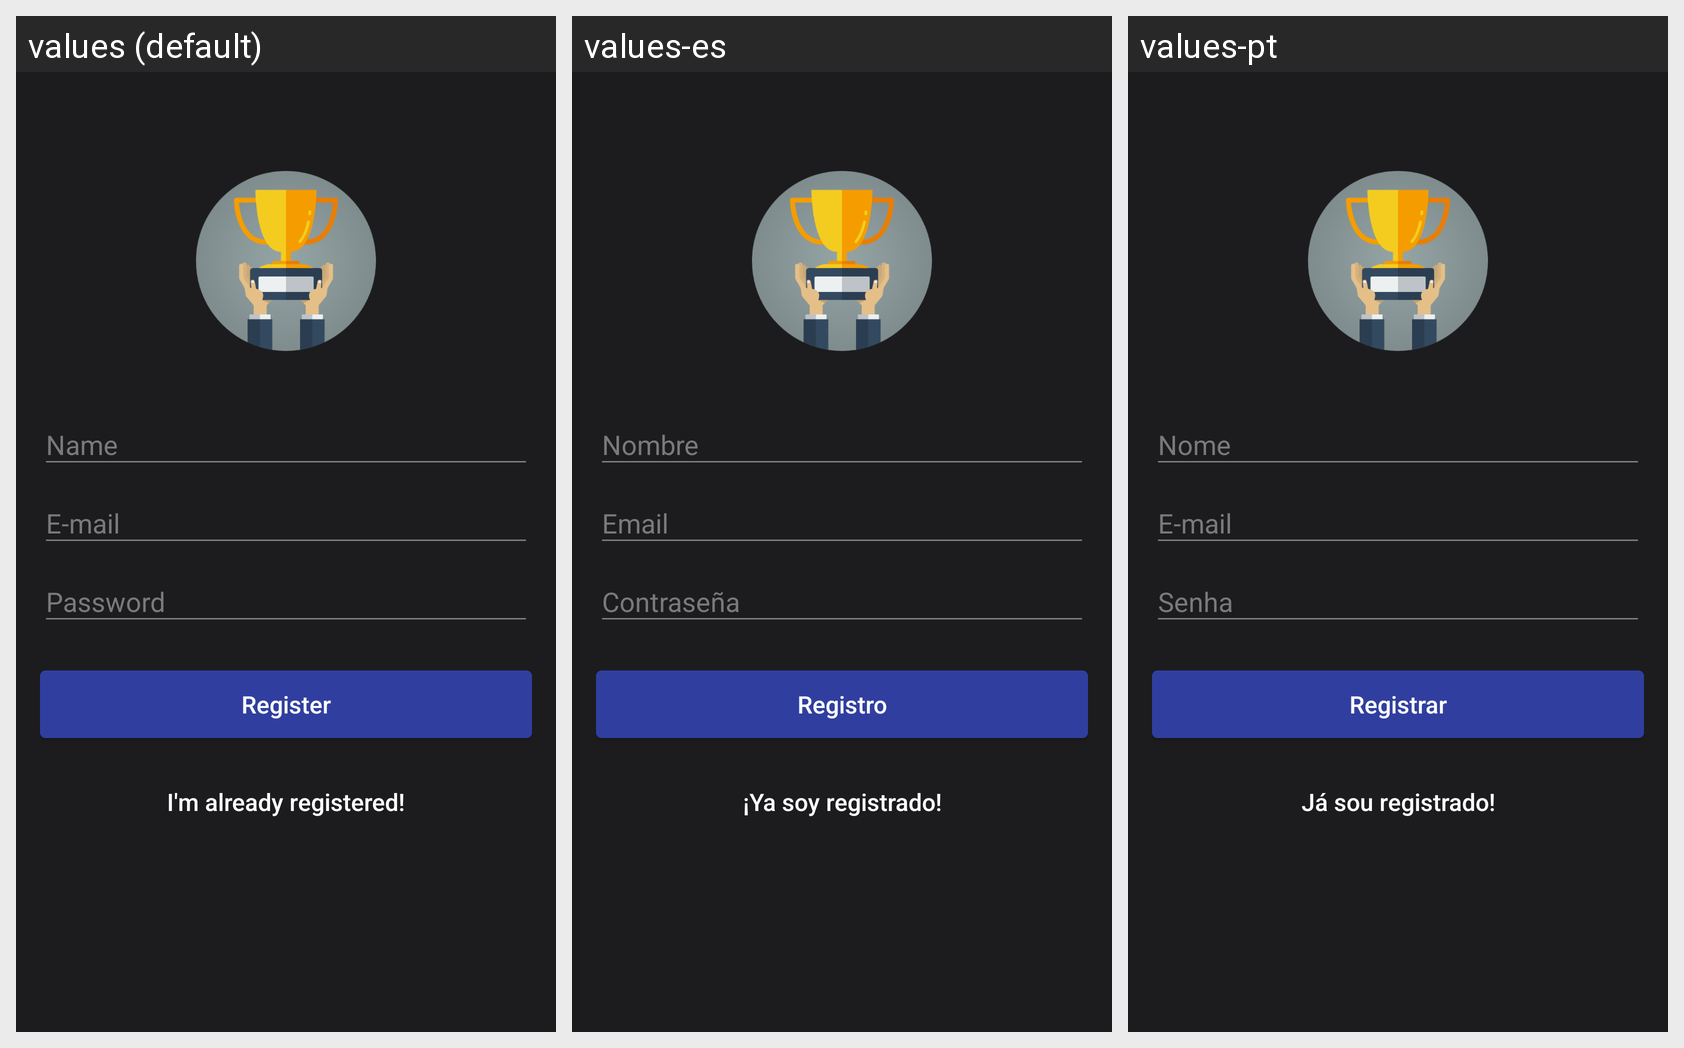

Translations of the strings shown on this Android screen, per locale in the grid:
Android screen res/layout/activity_signup.xml rendered under 3 locales, left to right: values (default), values-es, values-pt. Device: Nexus 5 (rendered at 1080×1920; each locale shown at half size, 540×960, under a caption strip naming it); theme AppThemeEdt.
Strings drawn on this screen, with the default value and each locale's value (text and hints the layout hard-codes, and strings that could not be matched under every locale, appear in the picture but are not listed):

action_sign_in_short
  values: Register
  values-es: Registro
  values-pt: Registrar

btn_link_to_login
  values: I'm already registered!
  values-es: ¡Ya soy registrado!
  values-pt: Já sou registrado!
